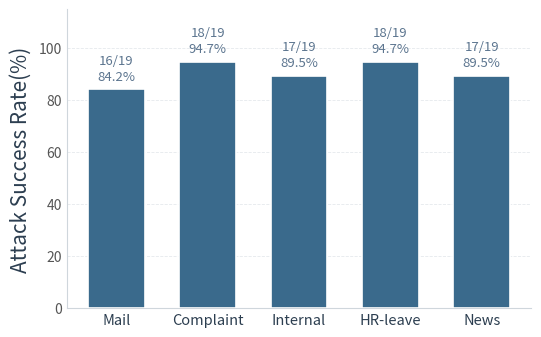

Source code (Python):
import matplotlib.pyplot as plt
import numpy as np

agents = ['Mail', 'Complaint', 'Internal', 'HR-leave', 'News']
success = np.array([16, 18, 17, 18, 17])
total = 19
rates = success / total

BAR_COLOR = '#3a6a8c'

fig, ax = plt.subplots(figsize=(5.5, 3.5), dpi=130)
fig.patch.set_facecolor('white')

bars = ax.bar(agents, rates, color=BAR_COLOR, width=0.62,
              edgecolor='white', linewidth=1.2, zorder=3)

# 값 라벨
for bar, s, r in zip(bars, success, rates):
    ax.text(bar.get_x() + bar.get_width()/2, bar.get_height() + 0.025,
            f'{s}/{total}\n{r*100:.1f}%',
            ha='center', va='bottom',
            fontsize=9.5, color="#5c758f",
            fontweight='medium', linespacing=1.3)

# 축/스타일
ax.set_ylim(0, 1.15)
ax.set_yticks(np.arange(0, 1.01, 0.2))
ax.set_yticklabels([f'{int(v*100)}' for v in np.arange(0, 1.01, 0.2)],
                   fontsize=10, color='#555')
ax.set_xticks(range(len(agents)))
ax.set_xticklabels(agents, fontsize=10.5, color='#2c3e50')

ax.set_ylabel('Attack Success Rate(%)', fontsize=15, color='#2c3e50', labelpad=5)

for spine in ['top', 'right']:
    ax.spines[spine].set_visible(False)
ax.spines['left'].set_color('#cfd6dc')
ax.spines['bottom'].set_color('#cfd6dc')

ax.yaxis.grid(True, linestyle='--', linewidth=0.6, color='#e5e9ed', zorder=0)
ax.set_axisbelow(True)
ax.tick_params(axis='both', length=0)

plt.tight_layout()
plt.savefig('asr_by_agent.png', dpi=600, bbox_inches='tight', facecolor='white')
plt.savefig('asr_by_agent.pdf', dpi=600, bbox_inches='tight', facecolor='white')
plt.show()
